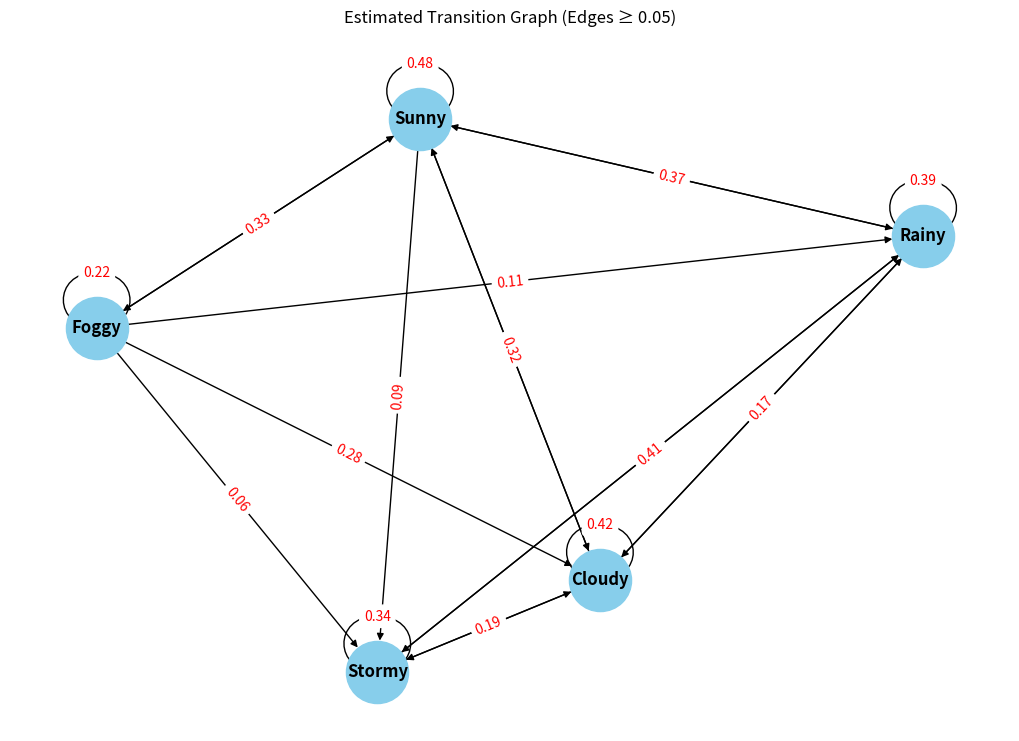

This chart was generated by the following Python code:
import numpy as np
import random
import pandas as pd
import networkx as nx
import matplotlib.pyplot as plt

# Define states
states = ['Sunny', 'Rainy', 'Cloudy', 'Stormy', 'Foggy']
num_states = len(states)
state_to_index = {state: i for i, state in enumerate(states)}
index_to_state = {i: state for i, state in enumerate(states)}

# --- Simulate Realistic Sequences ---
# Transition matrix to simulate data (NOT used for MLE directly)
true_transition_matrix = np.array([
    [0.5, 0.2, 0.2, 0.05, 0.05],
    [0.3, 0.4, 0.2, 0.1, 0.0],
    [0.4, 0.2, 0.3, 0.05, 0.05],
    [0.1, 0.4, 0.2, 0.3, 0.0],
    [0.3, 0.1, 0.4, 0.0, 0.2],
])

# Generate sequences with randomness
def generate_sequence(length, start_state=None):
    if start_state is None:
        start_state = random.choice(states)
    seq = [start_state]
    for _ in range(length - 1):
        current_idx = state_to_index[seq[-1]]
        next_state = np.random.choice(states, p=true_transition_matrix[current_idx])
        seq.append(next_state)
    return seq

# Generate 20 sequences, each length 15
np.random.seed(42)
random.seed(42)
sequences = [generate_sequence(15) for _ in range(20)]

# --- MLE Estimation ---
N1 = np.zeros(num_states)          # Start state counts
N_jk = np.zeros((num_states, num_states))  # Transition counts

for seq in sequences:
    first_idx = state_to_index[seq[0]]
    N1[first_idx] += 1
    for t in range(len(seq) - 1):
        j = state_to_index[seq[t]]
        k = state_to_index[seq[t+1]]
        N_jk[j, k] += 1

# --- Laplace Smoothing ---
# Add 1 to every count for smoothing (to avoid zero probs)
alpha = 1  # smoothing constant
N1_smoothed = N1 + alpha
N_jk_smoothed = N_jk + alpha

# Recalculate totals with smoothing
pi_hat = N1_smoothed / np.sum(N1_smoothed)
N_j_smoothed = np.sum(N_jk_smoothed, axis=1, keepdims=True)
A_hat = N_jk_smoothed / N_j_smoothed

# --- Display Results ---
print("\nEstimated Start Probabilities (π̂) with Laplace Smoothing:")
start_df = pd.DataFrame({'State': states, 'π̂': pi_hat.round(3)})
print(start_df)

print("\nEstimated Transition Matrix (Â) with Laplace Smoothing:")
trans_df = pd.DataFrame(A_hat, index=states, columns=states).round(3)
print(trans_df)

# --- Sampling New Sequence from Estimated Matrix ---
def sample_sequence_from_A_hat(length, start_state=None):
    if start_state is None:
        start_state = np.random.choice(states, p=pi_hat)
    seq = [start_state]
    for _ in range(length - 1):
        current_idx = state_to_index[seq[-1]]
        next_state = np.random.choice(states, p=A_hat[current_idx])
        seq.append(next_state)
    return seq

sampled_seq = sample_sequence_from_A_hat(10)
print("\nSampled Sequence from Estimated Model:")
print(" → ".join(sampled_seq))

# --- Visualization of Transition Graph ---
def visualize_transition_matrix(A_hat, threshold=0.05):
    G = nx.DiGraph()
    for i in range(num_states):
        for j in range(num_states):
            prob = A_hat[i, j]
            if prob >= threshold:
                G.add_edge(states[i], states[j], weight=prob)

    pos = nx.spring_layout(G, seed=42)
    edge_labels = {(u, v): f"{d['weight']:.2f}" for u, v, d in G.edges(data=True)}

    plt.figure(figsize=(10, 7))
    nx.draw(G, pos, with_labels=True, node_color='skyblue', node_size=2000, font_size=12, font_weight='bold')
    nx.draw_networkx_edge_labels(G, pos, edge_labels=edge_labels, font_color='red')
    plt.title("Estimated Transition Graph (Edges ≥ {:.2f})".format(threshold))
    plt.show()

visualize_transition_matrix(A_hat)
